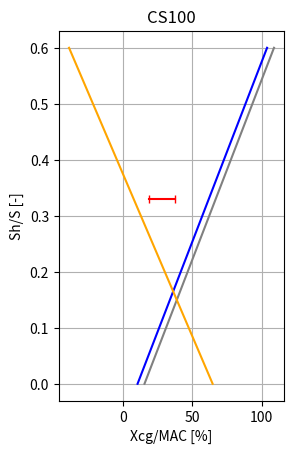

The matplotlib source for this figure:
import numpy as np
import matplotlib.pyplot as plt
from math import sqrt, pi, tan, atan
def original():
    lemac = 14.402
    MAC = 3.781
    ac = lemac + 0.25*MAC
    tail_armh = 16.3
    
    
    wing_area = 112.3 #m^2
    span = 35.08
    horizontal_area = 36.6
    span_tail = 12.3
     
    diameter = 3.5
    fuselage_lenght = 34.9 #m
    
    
    
    cl0 = 0.153333 
    cm0 = -0.018
    area_fuselage = diameter*14*(10/21)
    mach = 0.78
    v_approach = 66.3633333
    mach_app = v_approach/340.3
    beta = (1-(mach**2))**0.5
    beta_tail = (1-0.85*(mach**2))**0.5
    n = 0.95
    stabilizer_sweep = np.radians(27)
    
    
    AR_tail = span_tail**2/horizontal_area
    AR = span**2/wing_area
    sweep = np.radians(24.5)
    
    C_h = horizontal_area*tail_armh/(wing_area*MAC)
    
    
    AR_new = 1.25*AR
    
    
    clalpha_datcom =  2*np.pi*AR/(2+((4+ ((AR*beta/n)**2)*(1+ (np.tan(sweep)**2)/beta**2))**0.5))
    
    
    clalpha_tail =  2*np.pi*AR_tail/(2+((4+ ((AR_tail*beta_tail/n)**2)*(1+ (np.tan(stabilizer_sweep)**2)/beta_tail**2))**0.5))
    clalpha_tail_degrees = np.radians(clalpha_tail)
    
    clalpha_acless = clalpha_datcom*(1+2.15*(diameter/span))*(wing_area-area_fuselage)/wing_area + (np.pi*diameter**2)/(2*wing_area)
    
    clalpha_acless_wing = clalpha_datcom*(1+2.15*(diameter/span))*(wing_area-area_fuselage)/wing_area
    clalpha_acless_fuselage = (np.pi*diameter**2)/(2*wing_area)# not sure bout this
    
    
    r = 2*tail_armh/span
    K_ea = (0.1124+0.1265*sweep+0.1766*sweep**2)/(r**2) + 0.1024/r +2
    K_0 = 0.1124/(r**2)+0.1024/r +2
    m_tv = 5.5*34.9*2/(87*span)
    
    part_a = (r*0.4876)/((r**2+m_tv**2)*((r**2+m_tv**2+0.6319)**0.5))
    part_b = 1+ ((r**2)/(r**2+0.7915+5.0734*m_tv**2))**0.3113
    part_c = 1-((m_tv**2)/(1+m_tv**2))**0.5
    
    downwash = (K_ea/K_0)*((part_a)+part_b*part_c)*clalpha_datcom/(np.pi*AR)
    new_downwash = 0.75*(K_ea/K_0)*((part_a)+part_b*part_c)*clalpha_datcom/(np.pi*AR)
    
    C_lh_max = -0.8 #adjustable tail
    speedratio = 0.85 #already squared
    
    
    beta_low = (1-mach_app**2)**0.5
    beta_low_tail = (1- 0.85*mach_app**2)**0.5
    
    clalpha_datcom_lowspeed =  2*np.pi*AR/(2+((4+ ((AR*beta_low)**2)*(1+ (np.tan(sweep)**2)/beta_low**2))**0.5))
    clalpha_acless_lowspeed = clalpha_datcom_lowspeed*(1+2.15*(diameter/span))*(wing_area-area_fuselage)/wing_area + (np.pi*diameter**2)/(2*wing_area)
    clalpha_tail_lowspeed =  2*np.pi*AR_tail/(2+((4+ ((AR_tail*beta_low_tail/n)**2)*(1+ (np.tan(stabilizer_sweep)**2)/beta_low_tail**2))**0.5))
    
    downwash_lowspeed = (K_ea/K_0)*((part_a)+part_b*part_c)*clalpha_datcom_lowspeed/(np.pi*AR)
    
    
    rho = 1.225
    mass = 52390 #kg, mlw
    MTOW = 60781
    CL = 2*mass*9.81/(rho*(v_approach**2)*wing_area) #approach CL
    v_cruise = 230 #m/s
    rho_cruise = 0.348364
    CL_cruise = 2*MTOW*9.81/(rho_cruise*(v_cruise**2)*wing_area) #approach CL
    
    


    ######################################################
    # Aerodynamic center aircraft-less-tail calculations #
    ######################################################
    
    b = span
    S = wing_area
    mac = MAC
    A = AR
    ct = 1.69
    cr = 6.8
    taper = cr/ct
    l_fn = 11.5
    bf = diameter
    hf = diameter
    CLalpha_Ah = clalpha_acless
    kn = -4         # Nacelles are mounted before wing LE
    bn = 2.48
    ln = 3.53
    
    beta = sqrt(1-mach*mach)
    beta_A = A*beta
    # Look in SEAD lecture 4 slide 33 to get xac_w from these parameters
    xac_w = 0.345 # for Mach = 0.78 (cruise)
    xac_w2 = 0.39 # for Vappr = 66.36 (approach/landing)
    xac_f1 = -1.8*bf*hf*l_fn / (S * mac * clalpha_acless_lowspeed) #due to nose, destabilizing
    xac_f2 = 0.273*bf*(S/b)*(b-bf)*tan(sweep) / ((1+taper)*mac*mac*(b+2.15*bf)) # liftloss of intersection with wing, stabilizing
    xac_n = 2*kn*bn*bn*ln / (S*mac*clalpha_acless_lowspeed)
    xac = xac_w2+xac_f1+xac_f2+xac_n
    
    xac_f1_cruise = -1.8*bf*hf*l_fn / (S * mac * CLalpha_Ah) #due to nose, destabilizing
    xac_f2_cruise = 0.273*bf*(S/b)*(b-bf)*tan(sweep) / ((1+taper)*mac*mac*(b+2.15*bf)) # liftloss of intersection with wing, stabilizing
    xac_n_cruise = 2*kn*bn*bn*ln / (S*mac*CLalpha_Ah)
    xac_cruise = xac_w+xac_f1+xac_f2+xac_n
    
    print(xac_w)
    print(xac_f1)
    print(xac_f2)
    print(xac_n)
    print(xac)
    print(xac_cruise)
    
    
    # Based on SEAD lecture 5
    mu1 = 0.2
    mu2 = 0.95
    mu3 = 0.044
    cprime_c = 1.15 # Estimation
    DClmax = cprime_c*1.3 # Based on adsee 2
    # deltaf = 40*pi/180 # deflection angle in radians
    Swf = 79.1 # Geometric estimation
    DCm025 = mu2*(-mu1*DClmax*cprime_c-(CL+DClmax*(1-Swf/S))*0.125*cprime_c*(cprime_c-1)) + 0.7*A*mu3*DClmax*tan(sweep) / (1+2/A)
    print(DCm025)
    
    CL0_flapped = cl0+0.9*DClmax*(Swf/S)*0.975
    cm_flaps = DCm025 -CL*(0.25 - xac/MAC)
    cm_nac = 0
    cm_wing = cm0 *(AR *np.cos(sweep)**2)/(AR + 2*np.cos(sweep))
    cm_fus = -1.8 * (1 - 2.5*diameter/fuselage_lenght)*(np.pi*diameter*diameter*fuselage_lenght*CL0_flapped/(4*wing_area*MAC*clalpha_acless_lowspeed))
    cm_fus_cruise =-1.8 * (1 - 2.5*diameter/fuselage_lenght)*(np.pi*diameter*diameter*fuselage_lenght*cl0/(4*wing_area*MAC*clalpha_acless))
    cm_ac = cm_wing + cm_flaps + cm_fus + cm_nac
    cm_ac_cruise = cm_wing+cm_fus_cruise
    
    
    
    ShS = np.arange(0.0,0.605,0.005)
    stabilityxcg_cruise = xac_cruise + ShS*(clalpha_tail/clalpha_acless)*(1-downwash)*speedratio*tail_armh/MAC
    stabilityxcg = xac + ShS*(clalpha_tail_lowspeed/clalpha_acless_lowspeed)*(1-downwash_lowspeed)*speedratio*tail_armh/MAC
    controlxcg = xac - cm_ac/CL + ShS*(C_lh_max/CL)*(tail_armh/MAC)*speedratio
    
    
    vertical1 = 0.184 *100
    vertical2 = 0.373 *100
    # plt.plot(stabilityxcg_cruise*100,ShS, color = 'grey', label = 'Neutral stability')
    # plt.plot(stabilityxcg_cruise*100 -5,ShS, color = 'b', label = 'Stability aft limit')
    plt.subplot(1,2,2)
    plt.plot(stabilityxcg_cruise*100,ShS, color = 'grey', label = 'Neutral stability')
    plt.plot(stabilityxcg_cruise*100 -5,ShS, color = 'b', label = 'Stability aft limit')
    plt.plot(controlxcg*100,ShS, color = 'orange', label = 'Control fwd limit')
    # plt.axvline(vertical1, color = 'r', label = 'Front CG limit')
    # plt.axvline(vertical2, color = 'magenta', label = 'Aft CG limit')
    # plt.axhline(0.33, color = 'black',label = 'Surface ratio')
    plt.plot([vertical1,vertical2], [0.33,0.33], color = 'r', marker = '|')
    plt.grid()
    plt.xlabel("Xcg/MAC [%]")
    plt.ylabel("Sh/S [-]")
    # plt.legend(loc = 'lower left')
    plt.title('CS100')
    plt.show()



def new():
    lemac = 14.402
    MAC = 3.781
    ac = lemac + 0.25*MAC
    tail_armh = 16.3 #Verandert
    armdifference =  (0.2748592937256375 - 0.18469180582962647) * MAC
    tail_armh = tail_armh +armdifference
    wing_area = 112.3 #m^2
    span = 35.08
    horizontal_area = 36.6
    span_tail = 12.3
     
    diameter = 3.5
    fuselage_lenght = 34.9 #m
    
    
    
    cl0 = 0.153333 
    cm0 = -0.018
    area_fuselage = diameter*14*(10/21)
    mach = 0.78
    v_approach = 66.3633333
    mach_app = v_approach/340.3
    beta = (1-(mach**2))**0.5
    beta_tail = (1-0.85*(mach**2))**0.5
    n = 0.95
    stabilizer_sweep = np.radians(27)
    
    
    AR_tail = span_tail**2/horizontal_area
    AR = span**2/wing_area
    sweep = np.radians(24.5)
    
    C_h = horizontal_area*tail_armh/(wing_area*MAC)
    
    
    AR = 1.25*AR
    
    
    clalpha_datcom =  2*np.pi*AR/(2+((4+ ((AR*beta/n)**2)*(1+ (np.tan(sweep)**2)/beta**2))**0.5))
    print(clalpha_datcom, 'lift rate coeff cruise')
    
    clalpha_tail =  2*np.pi*AR_tail/(2+((4+ ((AR_tail*beta_tail/n)**2)*(1+ (np.tan(stabilizer_sweep)**2)/beta_tail**2))**0.5))
    clalpha_tail_degrees = np.radians(clalpha_tail)
    
    clalpha_acless = clalpha_datcom*(1+2.15*(diameter/span))*(wing_area-area_fuselage)/wing_area + (np.pi*diameter**2)/(2*wing_area)
    print(clalpha_acless, 'lrc aclt cr')
    clalpha_acless_wing = clalpha_datcom*(1+2.15*(diameter/span))*(wing_area-area_fuselage)/wing_area
    clalpha_acless_fuselage = (np.pi*diameter**2)/(2*wing_area)# not sure bout this
    print(clalpha_acless_fuselage, 'fuselage')
    print(clalpha_acless_wing, 'wing')
    
    r = 2*tail_armh/span
    K_ea = (0.1124+0.1265*sweep+0.1766*sweep**2)/(r**2) + 0.1024/r +2
    K_0 = 0.1124/(r**2)+0.1024/r +2
    m_tv = 5.5*34.9*2/(87*span)
    
    part_a = (r*0.4876)/((r**2+m_tv**2)*((r**2+m_tv**2+0.6319)**0.5))
    part_b = 1+ ((r**2)/(r**2+0.7915+5.0734*m_tv**2))**0.3113
    part_c = 1-((m_tv**2)/(1+m_tv**2))**0.5
    
    downwash = 0.75*(K_ea/K_0)*((part_a)+part_b*part_c)*clalpha_datcom/(np.pi*AR)
    # new_downwash = 0.75*(K_ea/K_0)*((part_a)+part_b*part_c)*clalpha_datcom/(np.pi*AR)
    print(downwash, 'downwash cruise')
    C_lh_max = -0.8 #adjustable tail
    speedratio = 0.85 #already squared
    
    
    beta_low = (1-mach_app**2)**0.5
    beta_low_tail = (1- 0.85*mach_app**2)**0.5
    
    clalpha_datcom_lowspeed =  2*np.pi*AR/(2+((4+ ((AR*beta_low)**2)*(1+ (np.tan(sweep)**2)/beta_low**2))**0.5))
    clalpha_acless_lowspeed = clalpha_datcom_lowspeed*(1+2.15*(diameter/span))*(wing_area-area_fuselage)/wing_area + (np.pi*diameter**2)/(2*wing_area)
    clalpha_tail_lowspeed =  2*np.pi*AR_tail/(2+((4+ ((AR_tail*beta_low_tail/n)**2)*(1+ (np.tan(stabilizer_sweep)**2)/beta_low_tail**2))**0.5))
    
    downwash_lowspeed = (K_ea/K_0)*((part_a)+part_b*part_c)*clalpha_datcom_lowspeed/(np.pi*AR)
    
    
    rho = 1.225
    mass = 52390 #kg, mlw
    MTOW = 60781
    CL = 2*mass*9.81/(rho*(v_approach**2)*wing_area) #approach CL
    v_cruise = 230 #m/s
    rho_cruise = 0.348364
    CL_cruise = 2*MTOW*9.81/(rho_cruise*(v_cruise**2)*wing_area) #approach CL
    
    


    ######################################################
    # Aerodynamic center aircraft-less-tail calculations #
    ######################################################
    
    b = span
    S = wing_area
    mac = MAC
    A = AR
    ct = 1.69
    cr = 6.8
    taper = cr/ct
    l_fn = 11.5
    bf = diameter
    hf = diameter
    CLalpha_Ah = clalpha_acless
    kn = -4         # Nacelles are mounted before wing LE
    bn = 2.48
    ln = 3.53
    
    beta = sqrt(1-mach*mach)
    beta_A = A*beta
    # Look in SEAD lecture 4 slide 33 to get xac_w from these parameters
    xac_w = 0.345 # for Mach = 0.78 (cruise)
    xac_w2 = 0.39 # for Vappr = 66.36 (approach/landing)
    xac_f1 = -1.8*bf*hf*l_fn / (S * mac * clalpha_acless_lowspeed) #due to nose, destabilizing
    xac_f2 = 0.273*bf*(S/b)*(b-bf)*tan(sweep) / ((1+taper)*mac*mac*(b+2.15*bf)) # liftloss of intersection with wing, stabilizing
    xac_n = 2*kn*bn*bn*ln / (S*mac*clalpha_acless_lowspeed)
    xac = xac_w2+xac_f1+xac_f2+xac_n
    
    xac_f1_cruise = -1.8*bf*hf*l_fn / (S * mac * CLalpha_Ah) #due to nose, destabilizing
    xac_f2_cruise = 0.273*bf*(S/b)*(b-bf)*tan(sweep) / ((1+taper)*mac*mac*(b+2.15*bf)) # liftloss of intersection with wing, stabilizing
    xac_n_cruise = 2*kn*bn*bn*ln / (S*mac*CLalpha_Ah)
    xac_cruise = xac_w+xac_f1+xac_f2+xac_n
    print()
    print('cruise')
    print(xac_w, 'wing')
    print(xac_f1_cruise+xac_f2_cruise, 'fus')
    # print(xac_f2)
    print(xac_n_cruise, 'nacelle')
    # print(xac)
    print(xac_cruise, 'total')
    
    print('app')
    print(xac_w2, 'wing')
    print(xac_f1+xac_f2, 'fus')
    # print(xac_f2)
    print(xac_n, 'nacelle')
    # print(xac)
    print(xac, 'total')
    print()
    
    # Based on SEAD lecture 5
    mu1 = 0.2
    mu2 = 0.95
    mu3 = 0.044
    cprime_c = 1.15 # Estimation
    DClmax = cprime_c*1.3 # Based on adsee 2
    # deltaf = 40*pi/180 # deflection angle in radians
    Swf = 79.1 # Geometric estimation
    DCm025 = mu2*(-mu1*DClmax*cprime_c-(CL+DClmax*(1-Swf/S))*0.125*cprime_c*(cprime_c-1)) + 0.7*A*mu3*DClmax*tan(sweep) / (1+2/A)
    print(DCm025)
    
    CL0_flapped = cl0+0.9*DClmax*(Swf/S)*0.975
    cm_flaps = DCm025 -CL*(0.25 - xac/MAC)
    cm_nac = 0
    cm_wing = cm0 *(AR *np.cos(sweep)**2)/(AR + 2*np.cos(sweep))
    cm_fus = -1.8 * (1 - 2.5*diameter/fuselage_lenght)*(np.pi*diameter*diameter*fuselage_lenght*CL0_flapped/(4*wing_area*MAC*clalpha_acless_lowspeed))
    cm_fus_cruise =-1.8 * (1 - 2.5*diameter/fuselage_lenght)*(np.pi*diameter*diameter*fuselage_lenght*cl0/(4*wing_area*MAC*clalpha_acless))
    cm_ac = cm_wing + cm_flaps + cm_fus + cm_nac
    cm_ac_cruise = cm_wing+cm_fus_cruise
    
    print(cm_flaps, 'flaps')
    print(cm_wing, 'wing')
    print(cm_fus, 'fuselage')
    print(cm_fus_cruise, 'fus cruise')
    print(cm_ac, 'ac')
    print(cm_ac_cruise, 'ac_cruise')
    
    ShS = np.arange(0.0,0.605,0.005)
    stabilityxcg_cruise = xac_cruise + ShS*(clalpha_tail/clalpha_acless)*(1-downwash)*speedratio*tail_armh/MAC
    stabilityxcg = xac + ShS*(clalpha_tail_lowspeed/clalpha_acless_lowspeed)*(1-downwash_lowspeed)*speedratio*tail_armh/MAC
    controlxcg = xac - cm_ac/CL + ShS*(C_lh_max/CL)*(tail_armh/MAC)*speedratio
    
    
    vertical1 = 0.0426 *100
    vertical2 = 0.2666 *100
    plt.subplot(1,2,1)
    plt.plot(stabilityxcg_cruise*100,ShS, color = 'grey', label = 'Neutral stability')
    plt.plot(stabilityxcg_cruise*100 -5,ShS, color = 'b', label = 'Stability aft limit')
    plt.plot(controlxcg*100,ShS, color = 'orange', label = 'Control fwd limit')
    # plt.axvline(vertical1, color = 'r', label = 'Front CG limit')
    # plt.axvline(vertical2, color = 'magenta', label = 'Aft CG limit')
    # plt.axhline(0.33, color = 'black',label = 'Surface ratio')
    plt.plot([vertical1,vertical2], [0.33,0.33], color = 'r', marker = '|', label = 'CG range')
    plt.grid()
    plt.xlabel("Xcg/MAC [%]")
    plt.ylabel("Sh/S [-]")
    plt.title('A220')
    plt.legend(loc='lower right')
    # plt.show()
    
    # stabilityxcg_cruise = xac_cruise + ShS*(clalpha_tail/clalpha_acless)*(1-downwash)*speedratio*tail_armh/MAC
    # controlxcg_cruise = xac_cruise - cm_ac_cruise/CL_cruise + ShS*(C_lh_max/CL_cruise)*(tail_armh/MAC)*speedratio
    # vertical1 = 0.184
    # vertical2 = 0.373 
    # plt.plot(stabilityxcg_cruise,ShS)
    # plt.plot(controlxcg_cruise,ShS)
    # plt.axvline(vertical1, color = 'r')
    # plt.axvline(vertical2, color = 'g')
    # plt.axhline(0.33, color = 'black')
    # plt.show()
    # print(C_lh_max)
    # print(tail_armh)
    # print (0.32514 *wing_area - horizontal_area)

    
# new()
original()